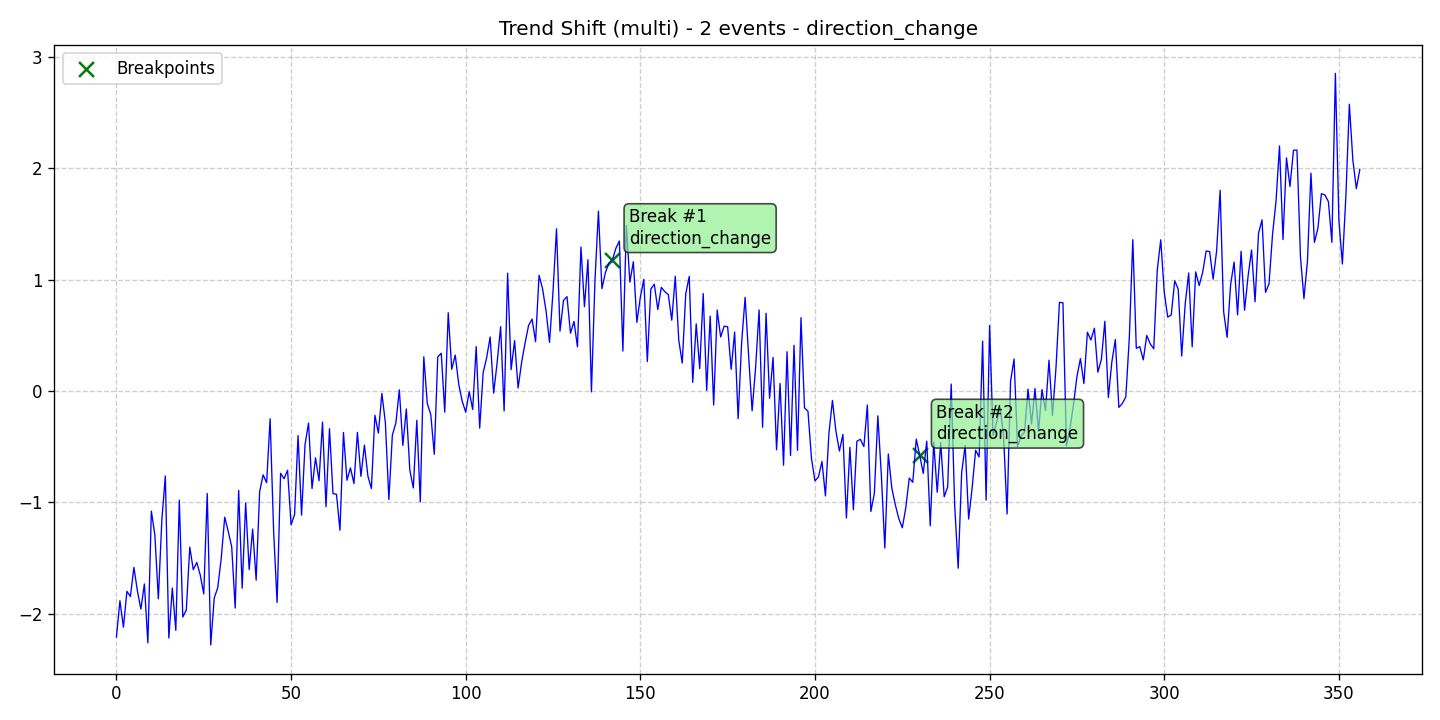

The file beside this chart, header and first rows:
data, stationary, det_lin_up, det_lin_down, det_quad, det_cubic, det_exp, det_damped, stoc_trend, volatility, single_seas, multiple_seas, point_anom_single, point_anom_multi, collect_anom, context_anom, mean_shift, var_shift, trend_shift, date, is_break, is_anomaly, is_multi, location_beginning
-2.21, 0, 0, 0, 0, 0, 0, 0, 0, 0, 0, 0, 0, 0, 0, 0, 0, 0, 1, 2020-01-01, 0, 0, 1, 0
-1.884, 0, 0, 0, 0, 0, 0, 0, 0, 0, 0, 0, 0, 0, 0, 0, 0, 0, 1, 2020-01-02, 0, 0, 1, 0
-2.122, 0, 0, 0, 0, 0, 0, 0, 0, 0, 0, 0, 0, 0, 0, 0, 0, 0, 1, 2020-01-03, 0, 0, 1, 0
-1.8, 0, 0, 0, 0, 0, 0, 0, 0, 0, 0, 0, 0, 0, 0, 0, 0, 0, 1, 2020-01-04, 0, 0, 1, 0
-1.846, 0, 0, 0, 0, 0, 0, 0, 0, 0, 0, 0, 0, 0, 0, 0, 0, 0, 1, 2020-01-05, 0, 0, 1, 0
-1.585, 0, 0, 0, 0, 0, 0, 0, 0, 0, 0, 0, 0, 0, 0, 0, 0, 0, 1, 2020-01-06, 0, 0, 1, 0
-1.795, 0, 0, 0, 0, 0, 0, 0, 0, 0, 0, 0, 0, 0, 0, 0, 0, 0, 1, 2020-01-07, 0, 0, 1, 0
-1.96, 0, 0, 0, 0, 0, 0, 0, 0, 0, 0, 0, 0, 0, 0, 0, 0, 0, 1, 2020-01-08, 0, 0, 1, 0
-1.734, 0, 0, 0, 0, 0, 0, 0, 0, 0, 0, 0, 0, 0, 0, 0, 0, 0, 1, 2020-01-09, 0, 0, 1, 0
-2.263, 0, 0, 0, 0, 0, 0, 0, 0, 0, 0, 0, 0, 0, 0, 0, 0, 0, 1, 2020-01-10, 0, 0, 1, 0
-1.079, 0, 0, 0, 0, 0, 0, 0, 0, 0, 0, 0, 0, 0, 0, 0, 0, 0, 1, 2020-01-11, 0, 0, 1, 0
-1.292, 0, 0, 0, 0, 0, 0, 0, 0, 0, 0, 0, 0, 0, 0, 0, 0, 0, 1, 2020-01-12, 0, 0, 1, 0
-1.868, 0, 0, 0, 0, 0, 0, 0, 0, 0, 0, 0, 0, 0, 0, 0, 0, 0, 1, 2020-01-13, 0, 0, 1, 0
-1.158, 0, 0, 0, 0, 0, 0, 0, 0, 0, 0, 0, 0, 0, 0, 0, 0, 0, 1, 2020-01-14, 0, 0, 1, 0
-0.7634, 0, 0, 0, 0, 0, 0, 0, 0, 0, 0, 0, 0, 0, 0, 0, 0, 0, 1, 2020-01-15, 0, 0, 1, 0
-2.219, 0, 0, 0, 0, 0, 0, 0, 0, 0, 0, 0, 0, 0, 0, 0, 0, 0, 1, 2020-01-16, 0, 0, 1, 0
-1.77, 0, 0, 0, 0, 0, 0, 0, 0, 0, 0, 0, 0, 0, 0, 0, 0, 0, 1, 2020-01-17, 0, 0, 1, 0
-2.151, 0, 0, 0, 0, 0, 0, 0, 0, 0, 0, 0, 0, 0, 0, 0, 0, 0, 1, 2020-01-18, 0, 0, 1, 0
-0.981, 0, 0, 0, 0, 0, 0, 0, 0, 0, 0, 0, 0, 0, 0, 0, 0, 0, 1, 2020-01-19, 0, 0, 1, 0
-2.031, 0, 0, 0, 0, 0, 0, 0, 0, 0, 0, 0, 0, 0, 0, 0, 0, 0, 1, 2020-01-20, 0, 0, 1, 0
-1.967, 0, 0, 0, 0, 0, 0, 0, 0, 0, 0, 0, 0, 0, 0, 0, 0, 0, 1, 2020-01-21, 0, 0, 1, 0
-1.403, 0, 0, 0, 0, 0, 0, 0, 0, 0, 0, 0, 0, 0, 0, 0, 0, 0, 1, 2020-01-22, 0, 0, 1, 0
-1.605, 0, 0, 0, 0, 0, 0, 0, 0, 0, 0, 0, 0, 0, 0, 0, 0, 0, 1, 2020-01-23, 0, 0, 1, 0
-1.54, 0, 0, 0, 0, 0, 0, 0, 0, 0, 0, 0, 0, 0, 0, 0, 0, 0, 1, 2020-01-24, 0, 0, 1, 0
-1.654, 0, 0, 0, 0, 0, 0, 0, 0, 0, 0, 0, 0, 0, 0, 0, 0, 0, 1, 2020-01-25, 0, 0, 1, 0
-1.823, 0, 0, 0, 0, 0, 0, 0, 0, 0, 0, 0, 0, 0, 0, 0, 0, 0, 1, 2020-01-26, 0, 0, 1, 0
-0.9213, 0, 0, 0, 0, 0, 0, 0, 0, 0, 0, 0, 0, 0, 0, 0, 0, 0, 1, 2020-01-27, 0, 0, 1, 0
-2.282, 0, 0, 0, 0, 0, 0, 0, 0, 0, 0, 0, 0, 0, 0, 0, 0, 0, 1, 2020-01-28, 0, 0, 1, 0
-1.859, 0, 0, 0, 0, 0, 0, 0, 0, 0, 0, 0, 0, 0, 0, 0, 0, 0, 1, 2020-01-29, 0, 0, 1, 0
-1.768, 0, 0, 0, 0, 0, 0, 0, 0, 0, 0, 0, 0, 0, 0, 0, 0, 0, 1, 2020-01-30, 0, 0, 1, 0
-1.504, 0, 0, 0, 0, 0, 0, 0, 0, 0, 0, 0, 0, 0, 0, 0, 0, 0, 1, 2020-01-31, 0, 0, 1, 0
-1.134, 0, 0, 0, 0, 0, 0, 0, 0, 0, 0, 0, 0, 0, 0, 0, 0, 0, 1, 2020-02-01, 0, 0, 1, 0
-1.261, 0, 0, 0, 0, 0, 0, 0, 0, 0, 0, 0, 0, 0, 0, 0, 0, 0, 1, 2020-02-02, 0, 0, 1, 0
-1.399, 0, 0, 0, 0, 0, 0, 0, 0, 0, 0, 0, 0, 0, 0, 0, 0, 0, 1, 2020-02-03, 0, 0, 1, 0
-1.95, 0, 0, 0, 0, 0, 0, 0, 0, 0, 0, 0, 0, 0, 0, 0, 0, 0, 1, 2020-02-04, 0, 0, 1, 0
-0.8931, 0, 0, 0, 0, 0, 0, 0, 0, 0, 0, 0, 0, 0, 0, 0, 0, 0, 1, 2020-02-05, 0, 0, 1, 0
-1.772, 0, 0, 0, 0, 0, 0, 0, 0, 0, 0, 0, 0, 0, 0, 0, 0, 0, 1, 2020-02-06, 0, 0, 1, 0
-1.006, 0, 0, 0, 0, 0, 0, 0, 0, 0, 0, 0, 0, 0, 0, 0, 0, 0, 1, 2020-02-07, 0, 0, 1, 0
-1.604, 0, 0, 0, 0, 0, 0, 0, 0, 0, 0, 0, 0, 0, 0, 0, 0, 0, 1, 2020-02-08, 0, 0, 1, 0
-1.24, 0, 0, 0, 0, 0, 0, 0, 0, 0, 0, 0, 0, 0, 0, 0, 0, 0, 1, 2020-02-09, 0, 0, 1, 0
-1.699, 0, 0, 0, 0, 0, 0, 0, 0, 0, 0, 0, 0, 0, 0, 0, 0, 0, 1, 2020-02-10, 0, 0, 1, 0
-0.9043, 0, 0, 0, 0, 0, 0, 0, 0, 0, 0, 0, 0, 0, 0, 0, 0, 0, 1, 2020-02-11, 0, 0, 1, 0
-0.7529, 0, 0, 0, 0, 0, 0, 0, 0, 0, 0, 0, 0, 0, 0, 0, 0, 0, 1, 2020-02-12, 0, 0, 1, 0
-0.8242, 0, 0, 0, 0, 0, 0, 0, 0, 0, 0, 0, 0, 0, 0, 0, 0, 0, 1, 2020-02-13, 0, 0, 1, 0
-0.2492, 0, 0, 0, 0, 0, 0, 0, 0, 0, 0, 0, 0, 0, 0, 0, 0, 0, 1, 2020-02-14, 0, 0, 1, 0
-1.255, 0, 0, 0, 0, 0, 0, 0, 0, 0, 0, 0, 0, 0, 0, 0, 0, 0, 1, 2020-02-15, 0, 0, 1, 0
-1.9, 0, 0, 0, 0, 0, 0, 0, 0, 0, 0, 0, 0, 0, 0, 0, 0, 0, 1, 2020-02-16, 0, 0, 1, 0
-0.7396, 0, 0, 0, 0, 0, 0, 0, 0, 0, 0, 0, 0, 0, 0, 0, 0, 0, 1, 2020-02-17, 0, 0, 1, 0
-0.7874, 0, 0, 0, 0, 0, 0, 0, 0, 0, 0, 0, 0, 0, 0, 0, 0, 0, 1, 2020-02-18, 0, 0, 1, 0
-0.7122, 0, 0, 0, 0, 0, 0, 0, 0, 0, 0, 0, 0, 0, 0, 0, 0, 0, 1, 2020-02-19, 0, 0, 1, 0
-1.201, 0, 0, 0, 0, 0, 0, 0, 0, 0, 0, 0, 0, 0, 0, 0, 0, 0, 1, 2020-02-20, 0, 0, 1, 0
-1.111, 0, 0, 0, 0, 0, 0, 0, 0, 0, 0, 0, 0, 0, 0, 0, 0, 0, 1, 2020-02-21, 0, 0, 1, 0
-0.4004, 0, 0, 0, 0, 0, 0, 0, 0, 0, 0, 0, 0, 0, 0, 0, 0, 0, 1, 2020-02-22, 0, 0, 1, 0
-1.115, 0, 0, 0, 0, 0, 0, 0, 0, 0, 0, 0, 0, 0, 0, 0, 0, 0, 1, 2020-02-23, 0, 0, 1, 0
-0.481, 0, 0, 0, 0, 0, 0, 0, 0, 0, 0, 0, 0, 0, 0, 0, 0, 0, 1, 2020-02-24, 0, 0, 1, 0
-0.2875, 0, 0, 0, 0, 0, 0, 0, 0, 0, 0, 0, 0, 0, 0, 0, 0, 0, 1, 2020-02-25, 0, 0, 1, 0
-0.8765, 0, 0, 0, 0, 0, 0, 0, 0, 0, 0, 0, 0, 0, 0, 0, 0, 0, 1, 2020-02-26, 0, 0, 1, 0
-0.6005, 0, 0, 0, 0, 0, 0, 0, 0, 0, 0, 0, 0, 0, 0, 0, 0, 0, 1, 2020-02-27, 0, 0, 1, 0
-0.8067, 0, 0, 0, 0, 0, 0, 0, 0, 0, 0, 0, 0, 0, 0, 0, 0, 0, 1, 2020-02-28, 0, 0, 1, 0
-0.2792, 0, 0, 0, 0, 0, 0, 0, 0, 0, 0, 0, 0, 0, 0, 0, 0, 0, 1, 2020-02-29, 0, 0, 1, 0
... 297 more rows
